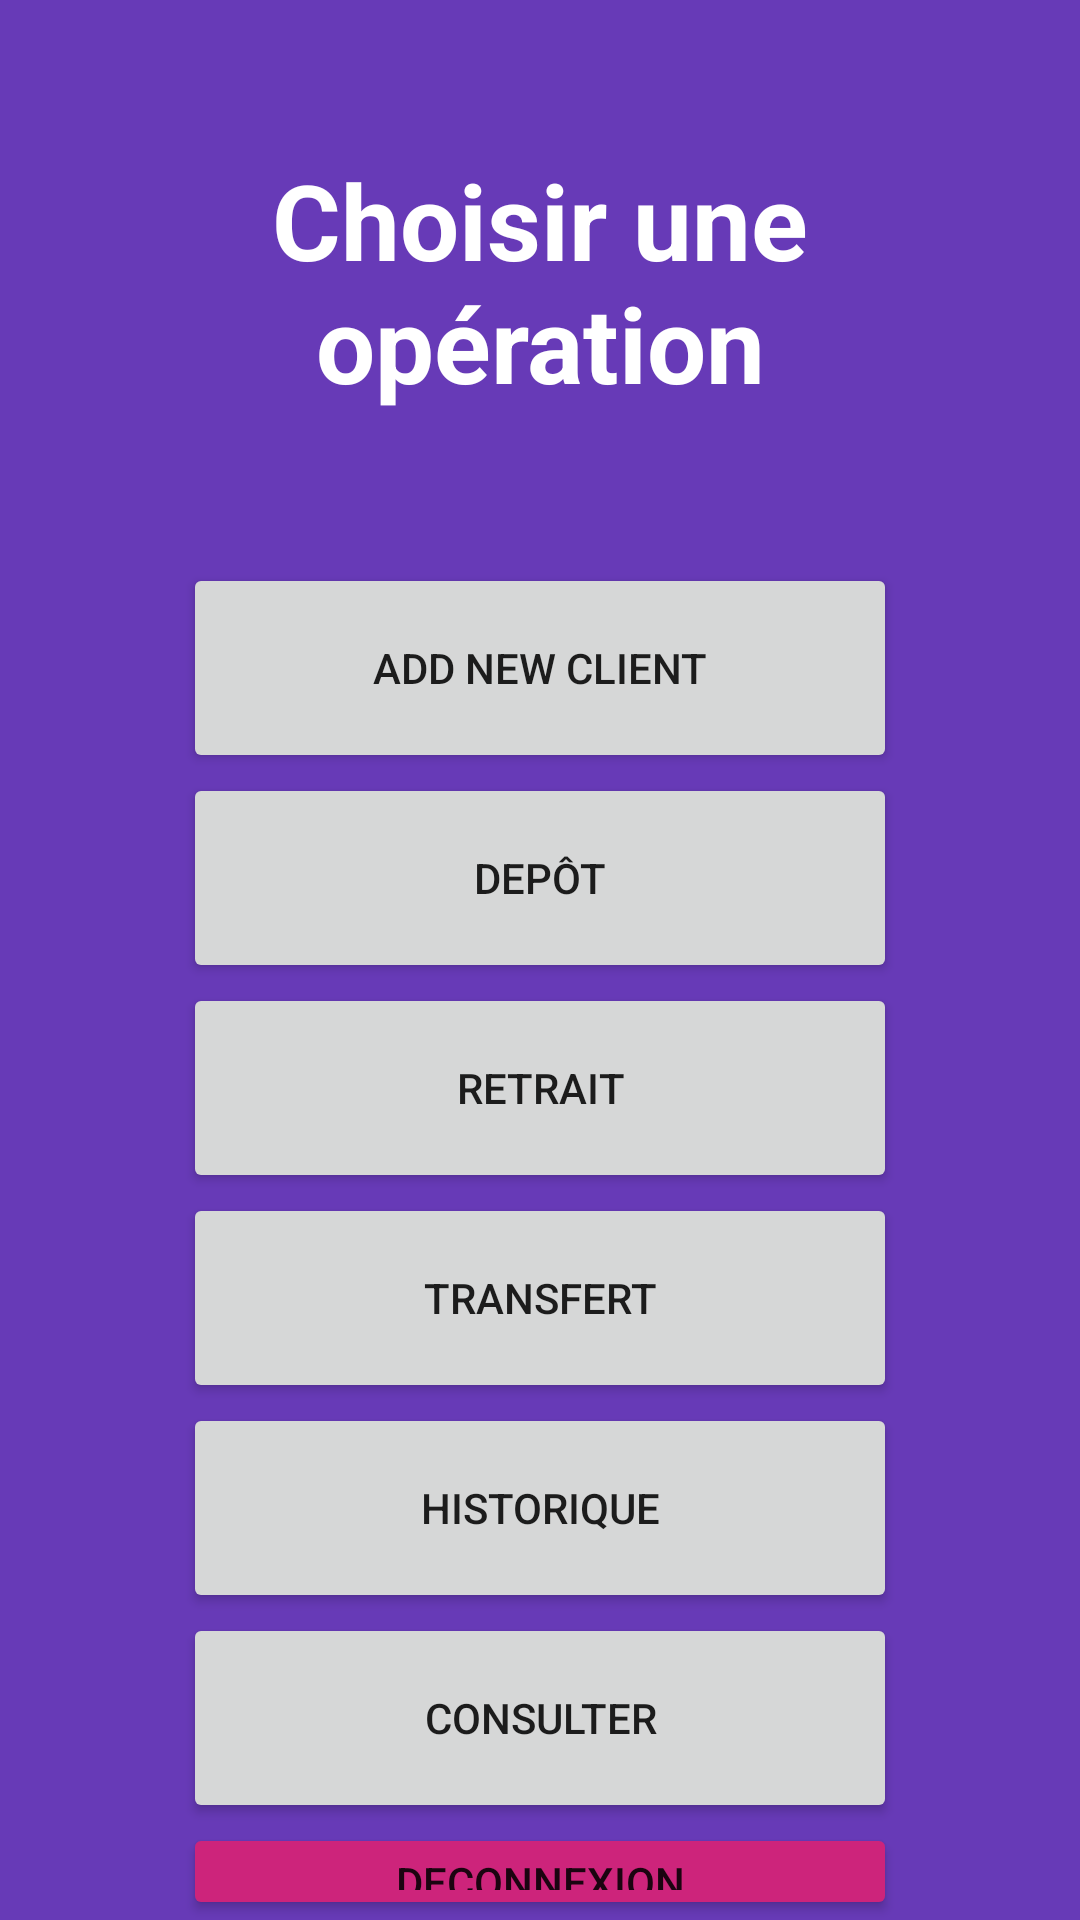

Reconstruct the res/layout file that produces this screen, plus the resources it refers to.
<!-- AndroidManifest.xml: application theme Theme.Banque2021 -->
<!-- res/layout/activity_accueil.xml -->
<?xml version="1.0" encoding="utf-8"?>
<RelativeLayout xmlns:android="http://schemas.android.com/apk/res/android"
    android:layout_width="match_parent"
    android:layout_height="match_parent"
    xmlns:tools="http://schemas.android.com/tools"
    android:background="#9C27B0"
    android:backgroundTint="#673AB7"
    tools:context=".Accueil">

    <TextView
        android:id="@+id/textView"
        android:layout_width="match_parent"
        android:layout_height="wrap_content"
        android:layout_marginStart="50dp"
        android:layout_marginTop="50dp"
        android:layout_marginEnd="50dp"
        android:layout_marginBottom="50dp"
        android:gravity="center"
        android:text="Choisir une opération"
        android:textColor="#FFF"
        android:textSize="35dp"
        android:textStyle="bold" />

    <Button
        android:id="@+id/client"
        android:layout_width="238dp"
        android:layout_height="70dp"
        android:layout_below="@id/textView"
        android:layout_centerHorizontal="true"
        android:gravity="center"
        android:text="Add New Client"
        tools:ignore="MissingConstraints"
        android:onClick="client"/>

    <Button
        android:id="@+id/button2"
        android:layout_width="238dp"
        android:layout_height="70dp"
        android:layout_below="@id/client"
        android:layout_centerHorizontal="true"
        android:gravity="center"
        android:text="Depôt"
        tools:ignore="MissingConstraints"
        android:onClick="depot"/>

    <Button
        android:id="@+id/button3"
        android:layout_width="238dp"
        android:layout_height="70dp"
        android:layout_centerHorizontal="true"
        android:text="Retrait"
        android:layout_below="@id/button2"
        tools:ignore="MissingConstraints"
        android:onClick="retrait"/>

    <Button
        android:id="@+id/button4"
        android:layout_width="238dp"
        android:layout_height="70dp"
        android:layout_centerHorizontal="true"
        android:text="Transfert"
        android:layout_below="@id/button3"
        android:onClick="transfert"/>

    <Button
        android:id="@+id/btnConnexion"
        android:layout_centerHorizontal="true"
        android:layout_width="238dp"
        android:layout_height="70dp"
        android:text="Historique"
        android:layout_below="@id/button4"
        android:onClick="historique"/>

    <Button
        android:id="@+id/button5"
        android:layout_width="238dp"
        android:layout_height="70dp"
        android:layout_centerHorizontal="true"
        android:layout_below="@id/btnConnexion"
        android:text="Consulter"
        android:onClick="consulter"/>

    <Button
        android:id="@+id/button6"
        android:layout_centerHorizontal="true"
        android:layout_width="238dp"
        android:layout_height="70dp"
        android:layout_below="@id/button5"
        android:backgroundTint="#CD247B"
        android:text="Deconnexion"
        android:onClick="deconnexion"/>

</RelativeLayout>
<!-- resources referenced by this layout -->
<resources>
  <style name="Theme.Banque2021" parent="Theme.MaterialComponents.DayNight.DarkActionBar">
          
          <item name="colorPrimary">@color/purple_500</item>
          <item name="colorPrimaryVariant">@color/purple_700</item>
          <item name="colorOnPrimary">@color/white</item>
          
          <item name="colorSecondary">@color/teal_200</item>
          <item name="colorSecondaryVariant">@color/teal_700</item>
          <item name="colorOnSecondary">@color/black</item>
          
          <item name="android:statusBarColor" tools:targetApi="l">?attr/colorPrimaryVariant</item>
          
      </style>
  <!-- not gathered from this repository: default colours our renderer supplied (Android Studio template values) -->
  <color name="purple_500">#FF6200EE</color>
  <color name="purple_700">#FF3700B3</color>
  <color name="teal_200">#FF03DAC5</color>
  <color name="teal_700">#FF018786</color>
  <color name="black">#FF000000</color>
  <color name="white">#FFFFFFFF</color>
</resources>
